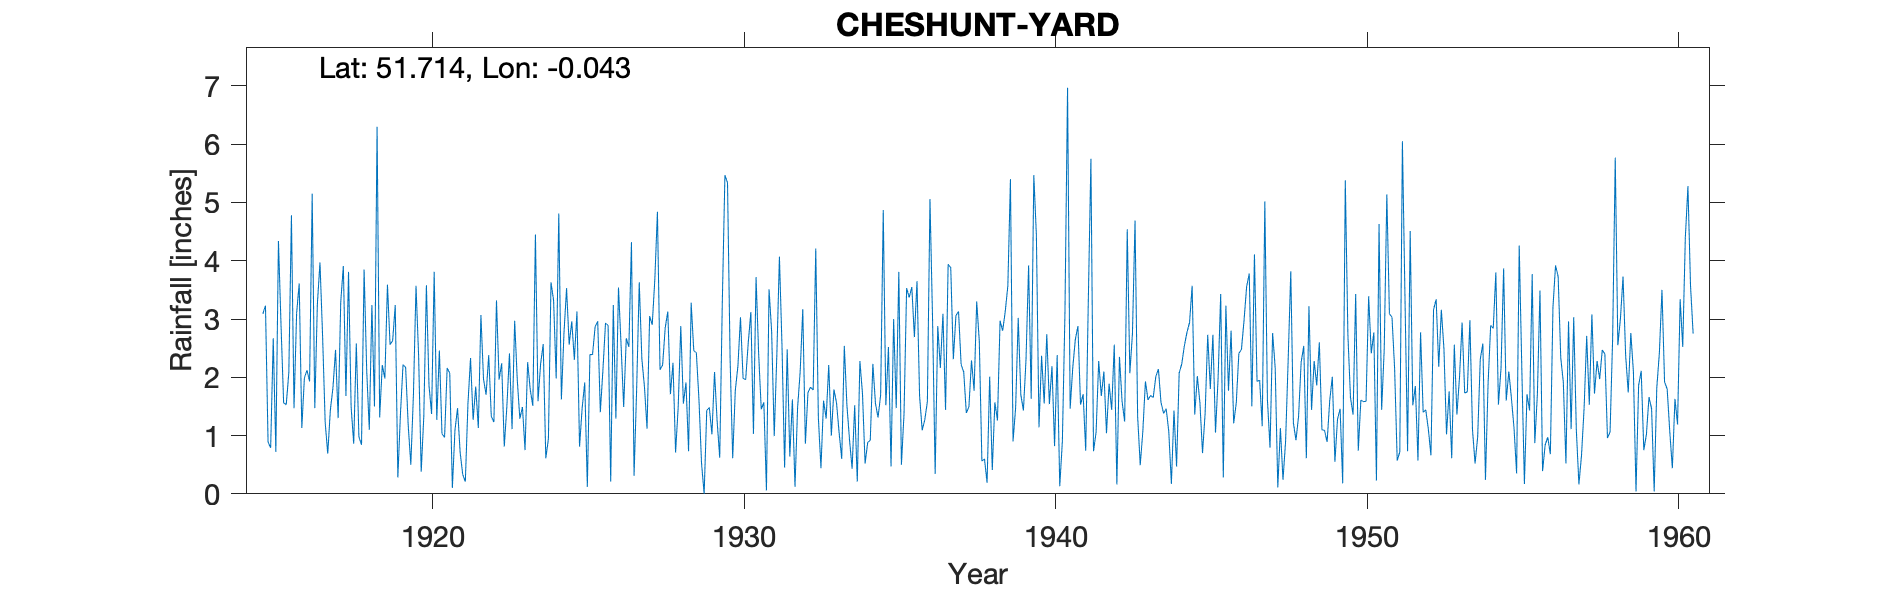

The file beside this chart, header and first rows:
CHESHUNT-YARD, , , , , , , , , , , , , , , , , , , , , , , 
Grid ref, TL353035, Long, -0.04298, Lat, 51.71, Elevation, 114, ft, , , , , , , , , , , , , , , 
Station no, 940, , , , , , , , , , , , , , , , , , , , , , 
, 1910, 1911, 1912, 1913, 1914, 1915, 1916, 1917, 1918, 1919, 1920, 1921, 1922, 1923, 1924, 1925, 1926, 1927, 1928, 1929, 1930, 1931, 1932
January, , , , , , 3.09, 1.47, 1.23, 2.58, 3.59, 2.37, 2.07, 3.07, 1.11, 2.57, 2.3, 2.93, 1.8, 3.13, 1.62, 2.31, 1.45, 1.62
February, , , , , , 3.23, 3.1, 0.69, 0.98, 2.56, 0.38, 0.1, 1.97, 2.97, 0.61, 3.13, 2.89, 3.63, 1.71, 0.52, 0.61, 1.57, 0.12
March, , , , , , 0.89, 3.61, 1.44, 0.84, 2.63, 1.33, 1.09, 1.7, 1.96, 0.94, 0.81, 0.21, 2.32, 2.25, 0, 1.77, 0.06, 1.48
April, , , , , , 0.79, 1.13, 1.82, 3.85, 3.24, 3.58, 1.47, 2.38, 1.29, 3.63, 1.47, 3.24, 1.84, 0.71, 1.43, 2.19, 3.51, 2.1
May, , , , , , 2.67, 1.99, 2.47, 2.12, 0.28, 1.86, 0.71, 1.33, 1.49, 3.32, 1.91, 1.29, 1.12, 1.49, 1.48, 3.03, 2.79, 3.17
June, , , , , , 0.72, 2.12, 1.3, 1.1, 1.37, 1.37, 0.33, 1.23, 0.75, 1.98, 0.12, 3.54, 3.05, 2.88, 1.02, 1.98, 0.99, 0.86
July, , , , , , 4.34, 1.93, 3.29, 3.24, 2.22, 3.81, 0.21, 3.32, 2.26, 4.81, 2.39, 2.55, 2.9, 1.55, 2.09, 1.96, 2.38, 1.74
August, , , , , , 2.89, 5.15, 3.91, 1.5, 2.17, 1.27, 1.54, 1.96, 1.79, 1.62, 2.39, 1.49, 3.68, 1.91, 1.25, 2.6, 4.07, 1.83
September, , , , , , 1.56, 1.47, 1.68, 6.3, 1.17, 2.46, 2.33, 2.24, 1.51, 2.76, 2.87, 2.67, 4.84, 0.73, 0.62, 3.12, 2.53, 1.78
October, , , , , , 1.53, 3.26, 3.81, 1.31, 0.5, 1.03, 1.27, 0.81, 4.45, 3.53, 2.96, 2.52, 2.13, 3.28, 3.29, 1.03, 0.45, 4.21
November, , , , , , 2.08, 3.97, 1.49, 2.21, 1.7, 0.97, 1.84, 1.5, 1.59, 2.56, 1.4, 4.32, 2.21, 2.46, 5.47, 3.72, 2.48, 1.31
December, , , , , , 4.78, 2.72, 0.86, 1.98, 3.57, 2.16, 1.13, 2.41, 2.23, 2.96, 2.12, 0.31, 2.85, 2.42, 5.34, 2.4, 0.64, 0.44
Total, , , , , , 28.57, 31.92, 23.99, 28.01, 25, 22.59, 14.09, 23.92, 23.4, 31.29, 23.87, 27.96, 32.37, 24.52, 24.13, 26.72, 22.92, 20.66
1943 Nov IDR, , , , , , , , , , , , , , , , , , , , , , , 
